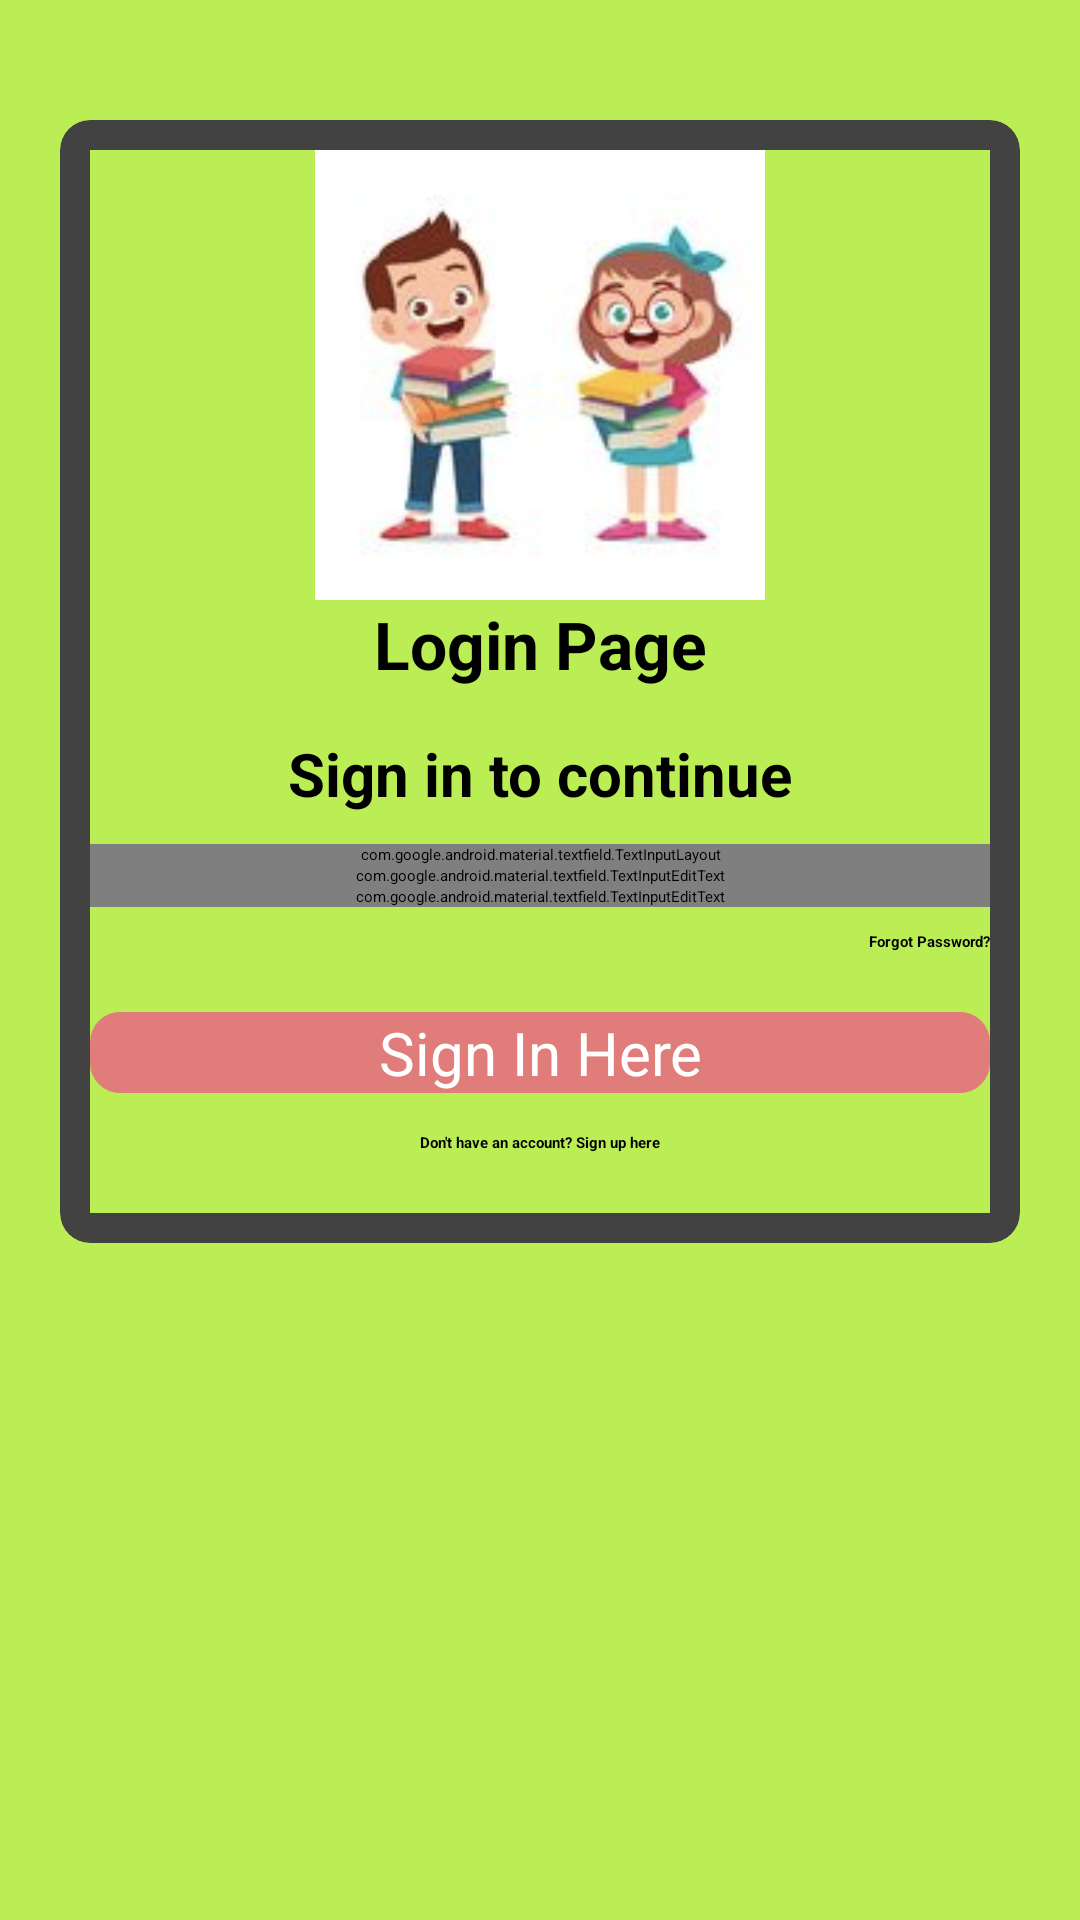

The Android layout XML behind this screen, and the referenced resources:
<!-- AndroidManifest.xml: application theme Theme.StudentMove -->
<!-- res/layout/activity_login.xml -->
<?xml version="1.0" encoding="utf-8"?>
<ScrollView xmlns:android="http://schemas.android.com/apk/res/android"
    xmlns:app="http://schemas.android.com/apk/res-auto"
    xmlns:tools="http://schemas.android.com/tools"
    android:layout_width="match_parent"
    android:layout_height="match_parent"
    android:padding="20dp"
    android:orientation="vertical"
    android:background="#be5"
    tools:context=".LoginActivity">

    <androidx.cardview.widget.CardView
        android:layout_width="match_parent"
        android:layout_height="wrap_content"
        android:layout_marginTop="20dp"
        app:cardCornerRadius="10dp"
        app:cardElevation="10dp"
        android:elevation="10dp">

        <LinearLayout
            android:layout_width="match_parent"
            android:layout_height="wrap_content"
            android:layout_margin="10dp"
            android:background="#be5"
            android:orientation="vertical">

            <ImageView
                android:layout_width="150dp"
                android:layout_height="150dp"
                android:layout_gravity="center"
                android:layout_marginTop="0dp"
                android:src="@drawable/logopic" />

            <TextView
                android:layout_width="match_parent"
                android:layout_height="wrap_content"
                android:gravity="center"
                android:text="Login Page"
                android:textColor="#000"
                android:textSize="22sp"
                android:textStyle="bold" />

            <TextView
                android:id="@+id/idea"
                android:layout_width="match_parent"
                android:layout_height="wrap_content"
                android:layout_marginTop="15dp"
                android:gravity="center"
                android:text="Sign in to continue"
                android:textColor="#000"
                android:textSize="20sp"
                android:textStyle="bold" />
            <LinearLayout
                android:layout_width="match_parent"
                android:layout_height="wrap_content"
                android:layout_marginTop="10dp"
                android:orientation="vertical"
                android:layout_marginBottom="20dp">



                <com.google.android.material.textfield.TextInputLayout
                    android:layout_width="match_parent"
                    android:layout_height="wrap_content"
                    android:theme="@style/TextInputLayoutStyle"
                    />

                <com.google.android.material.textfield.TextInputEditText
                    android:layout_width="match_parent"
                    android:layout_height="wrap_content"
                    android:id="@+id/loginEmail"
                    android:hint="Enter email address"
                    android:drawablePadding="10dp"
                    android:inputType="textEmailAddress"
                    android:textColor="#000"
                    android:textSize="19sp"
                    android:textColorHint="#000"
                    android:drawableStart="@drawable/ic_email"/>


                <com.google.android.material.textfield.TextInputEditText
                    android:layout_width="match_parent"
                    android:layout_height="wrap_content"
                    android:id="@+id/loginPassword"
                    android:hint="Enter a Password"
                    android:drawablePadding="10dp"
                    android:inputType="textPassword"
                    android:textColor="#000"
                    android:textSize="19sp"
                    android:textColorHint="#000"
                    android:drawableStart="@drawable/ic_lock"/>

                <TextView
                    android:id="@+id/forgotPassword"
                    android:layout_width="match_parent"
                    android:layout_height="wrap_content"
                    android:text="Forgot Password?"
                    android:textColor="#000"
                    android:textStyle="bold"
                    android:layout_marginTop="8dp"
                    android:gravity="end"/>





                <Button
                    android:id="@+id/loginButton"
                    android:layout_width="match_parent"
                    android:layout_height="wrap_content"
                    android:textAllCaps="false"
                    android:text="Sign In Here"
                    android:layout_marginTop="20dp"
                    android:gravity="center"
                    android:textColor="#fff"
                    android:textSize="20sp"
                    android:background="@drawable/button_background"
                    />

                <TextView
                    android:layout_width="match_parent"
                    android:layout_height="wrap_content"
                    android:id="@+id/existingAcc"
                    android:layout_marginTop="13dp"
                    android:text="Don't have an account? Sign up here"
                    android:textStyle="bold"
                    android:gravity="center"/>



            </LinearLayout>
        </LinearLayout>

    </androidx.cardview.widget.CardView>

</ScrollView>
<!-- resources referenced by this layout -->
<resources>
  <!-- drawable button_background (drawable) -->
  <?xml version="1.0" encoding="utf-8"?>
  <shape xmlns:android="http://schemas.android.com/apk/res/android">
      <solid
          android:color="#Be58"/>
      <corners
          android:radius="10dp"/>
  </shape>
  <!-- drawable logopic: png bitmap (drawable, 36572 bytes) -->
  <style name="TextInputLayoutStyle" parent="Widget.MaterialComponents.TextInputLayout.OutlinedBox" />
  <style name="Theme.StudentMove" parent="Theme.MaterialComponents.DayNight.DarkActionBar">
          
          <item name="colorPrimary">@color/purple_200</item>
          <item name="colorPrimaryVariant">@color/purple_700</item>
          <item name="colorOnPrimary">@color/black</item>
          
          <item name="colorSecondary">@color/teal_200</item>
          <item name="colorSecondaryVariant">@color/teal_200</item>
          <item name="colorOnSecondary">@color/black</item>
          
          <item name="android:statusBarColor" tools:targetApi="l">?attr/colorPrimaryVariant</item>
          
      </style>
  <color name="purple_200">#FFBB86FC</color>
  <color name="purple_700">#FF3700B3</color>
  <color name="black">#FF000000</color>
  <color name="teal_200">#FF03DAC5</color>
</resources>
